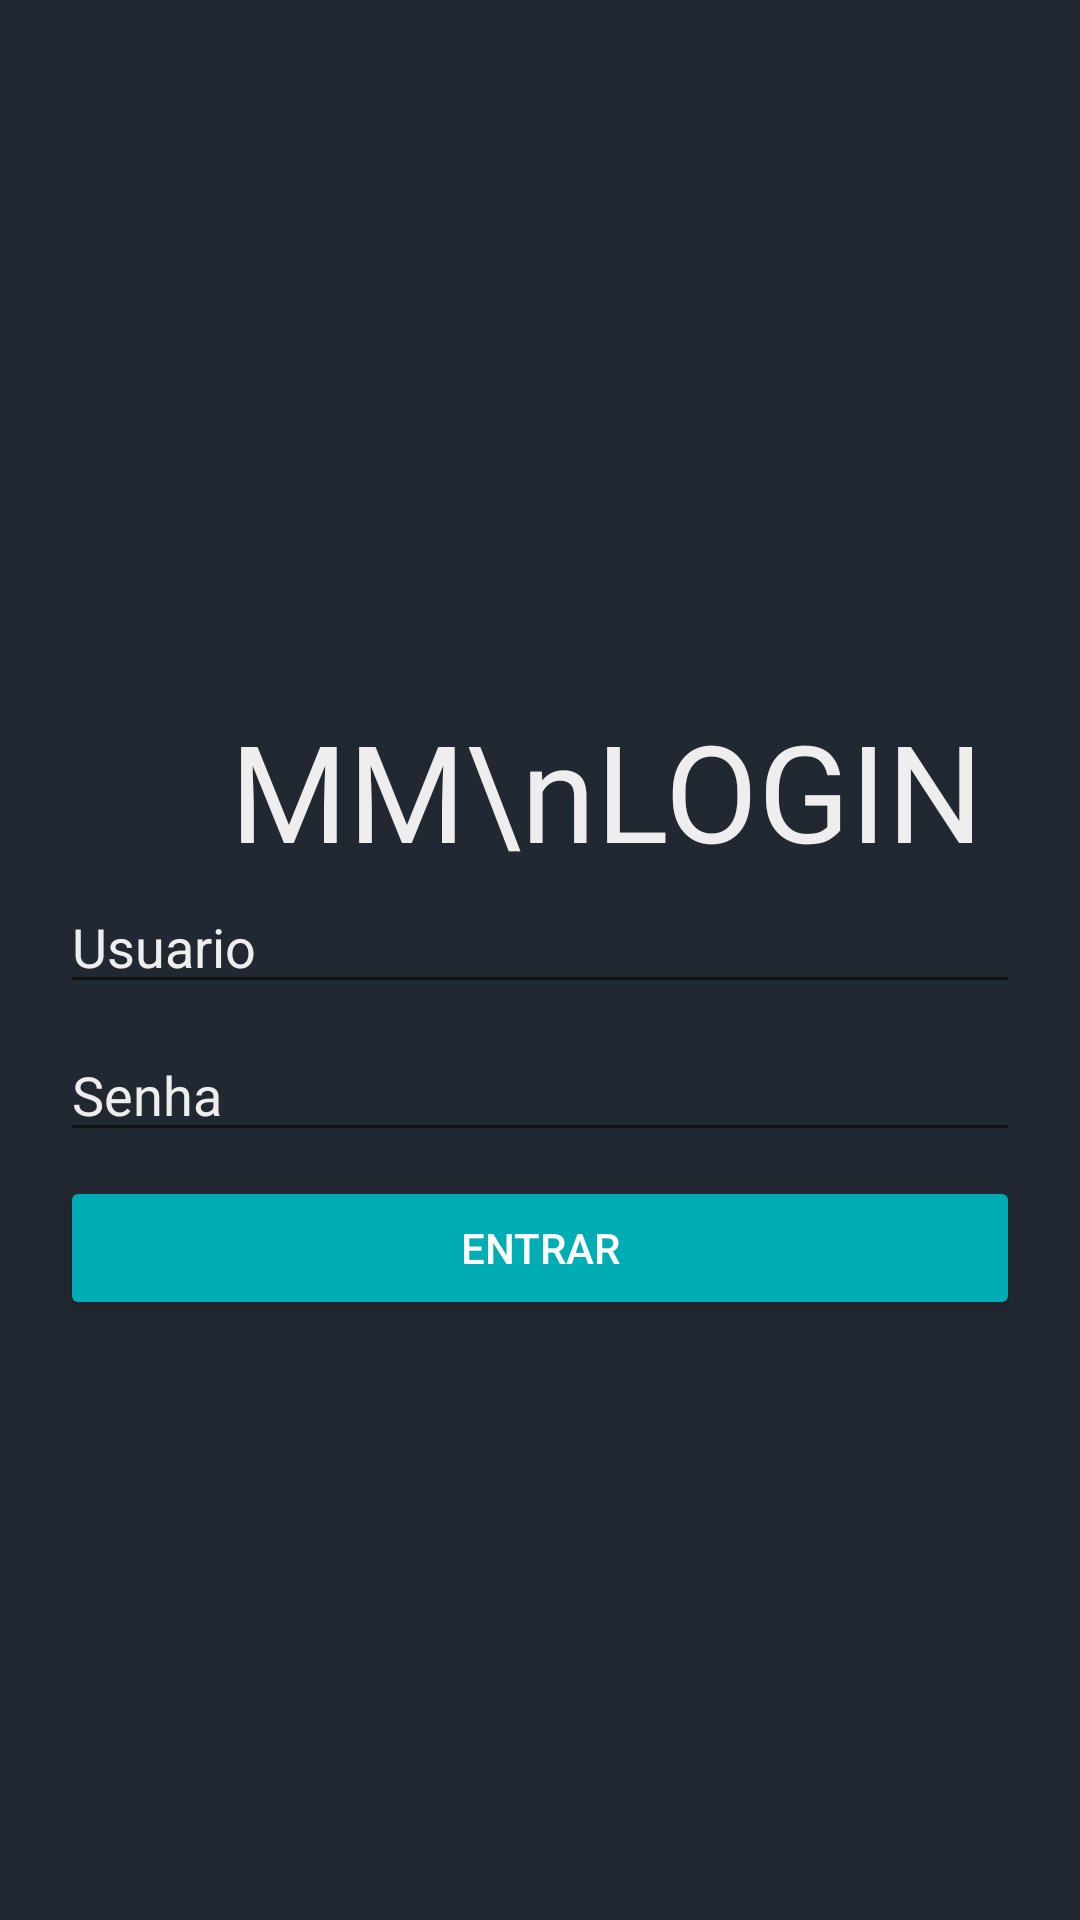

The Android layout XML behind this screen, and the referenced resources:
<!-- AndroidManifest.xml: application theme Theme.MercadoMovel -->
<!-- res/layout/fragment_login.xml -->
<?xml version="1.0" encoding="utf-8"?>
<androidx.constraintlayout.widget.ConstraintLayout xmlns:android="http://schemas.android.com/apk/res/android"
    xmlns:app="http://schemas.android.com/apk/res-auto"
    xmlns:tools="http://schemas.android.com/tools"
    android:id="@+id/cliente_fragmentID"
    android:layout_width="match_parent"
    android:layout_height="match_parent"
    android:background="@color/preto"
    tools:context=".controller.Login.LoginFragment">

    <androidx.constraintlayout.widget.Guideline
        android:id="@+id/centerGuide"
        android:layout_width="wrap_content"
        android:layout_height="wrap_content"
        android:orientation="horizontal"
        app:layout_constraintGuide_percent="0.7" />

    <TextView
        android:id="@+id/tituloTextView"
        android:layout_width="wrap_content"
        android:layout_height="wrap_content"
        android:text="    MM\nLOGIN"
        android:textAppearance="@style/fonteMarca"
        android:textColor="@color/branco"
        app:title="MM"
        app:titleTextAppearance="@style/fonteMarca"
        app:titleTextColor="@color/branco"
        android:textSize="45sp"
        app:layout_constraintBottom_toTopOf="@+id/loginID"
        app:layout_constraintEnd_toEndOf="parent"
        app:layout_constraintStart_toStartOf="parent" />

    <EditText
        android:id="@+id/loginID"
        android:layout_width="match_parent"
        android:layout_height="wrap_content"
        android:layout_marginHorizontal="20dp"
        android:layout_marginVertical="8dp"
        android:hint="Usuario"
        android:inputType="text"
        android:textColor="@color/branco"
        android:textColorHint="@color/branco"
        app:layout_constraintBottom_toTopOf="@+id/senhaID"
        app:layout_constraintEnd_toEndOf="parent"
        app:layout_constraintStart_toStartOf="parent" />

    <EditText
        android:id="@+id/senhaID"
        android:layout_width="match_parent"
        android:layout_height="wrap_content"
        android:layout_marginHorizontal="20dp"
        android:layout_marginVertical="8dp"
        android:layout_marginBottom="8dp"
        android:hint="Senha"
        android:inputType="textPassword"
        android:textColor="@color/branco"
        android:textColorHint="@color/branco"
        app:layout_constraintBottom_toTopOf="@+id/loginID"
        app:layout_constraintEnd_toEndOf="parent"
        app:layout_constraintStart_toStartOf="parent" />

    <Button
        android:id="@+id/btnlogarID"
        android:layout_width="match_parent"
        android:layout_height="wrap_content"
        android:layout_marginHorizontal="20dp"
        android:layout_marginVertical="8dp"
        android:backgroundTint="@color/ciano"
        android:text="Entrar"
        android:textColor="@color/white"
        app:layout_constraintBottom_toTopOf="@+id/centerGuide"
        app:layout_constraintEnd_toEndOf="parent"
        app:layout_constraintStart_toStartOf="parent"
        app:layout_constraintTop_toBottomOf="@+id/senhaID" />

</androidx.constraintlayout.widget.ConstraintLayout>
<!-- resources referenced by this layout -->
<resources>
  <color name="branco">#EEEEEE</color>
  <color name="ciano">#00ADB5</color>
  <color name="preto">#222831</color>
  <color name="white">#FFFFFFFF</color>
  <style name="fonteMarca">
          <item name="android:fontFamily">@font/fontmarca</item>
          <item name="android:textSize">30sp</item>
      </style>
  <style name="Theme.MercadoMovel" parent="Theme.MaterialComponents.DayNight.NoActionBar">
          
          <item name="colorPrimary">@color/preto</item>
          <item name="colorPrimaryVariant">@color/pretoclaro</item>
          <item name="colorOnPrimary">@color/branco</item>
          
          <item name="colorSecondary">@color/teal_200</item>
          <item name="colorSecondaryVariant">@color/teal_700</item>
          <item name="colorOnSecondary">@color/black</item>
          
          <item name="android:statusBarColor">?attr/colorPrimaryVariant</item>
          
      </style>
  <color name="pretoclaro">#393E46</color>
  <color name="teal_200">#FF03DAC5</color>
  <color name="teal_700">#FF018786</color>
  <color name="black">#FF000000</color>
</resources>
